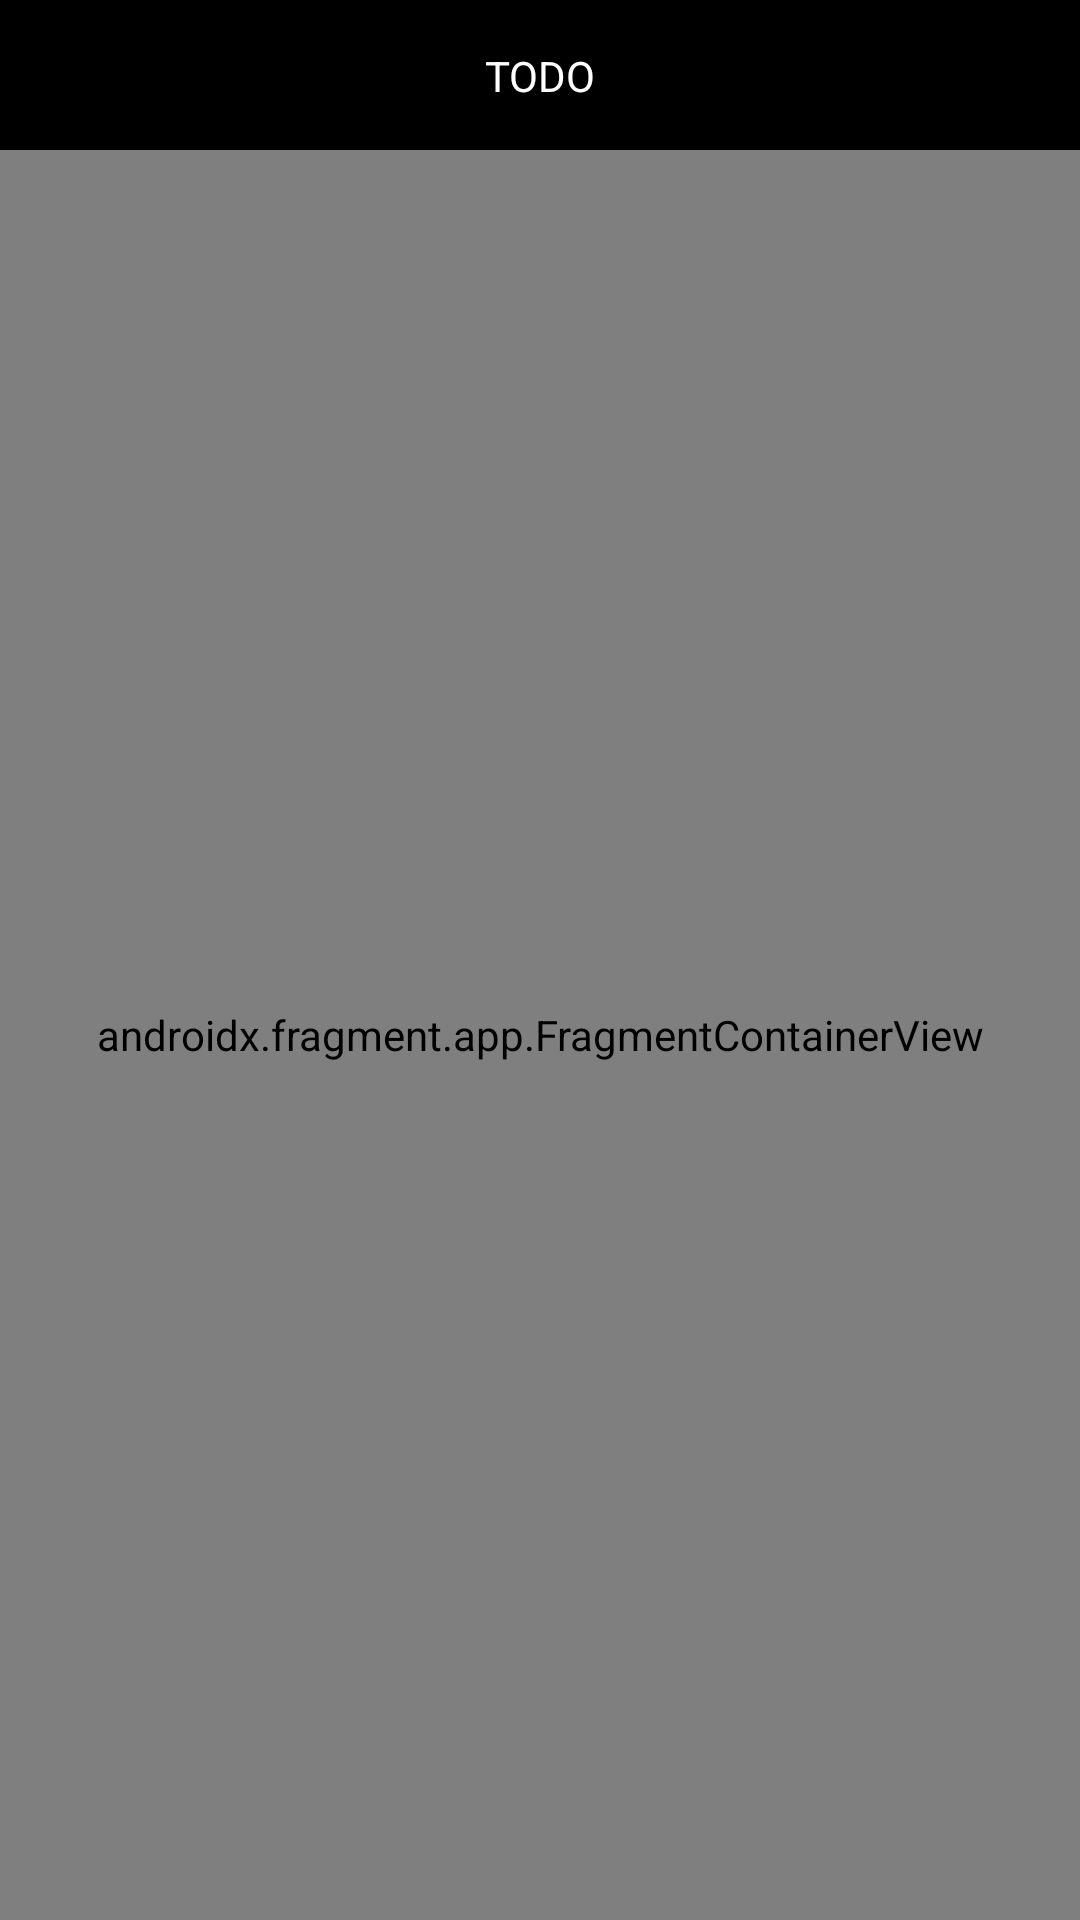

Android layout source for this screen:
<!-- AndroidManifest.xml: application theme Theme.P13_depi_Android_task -->
<!-- res/layout/activity_main.xml -->
<?xml version="1.0" encoding="utf-8"?>
<LinearLayout xmlns:android="http://schemas.android.com/apk/res/android"
    xmlns:app="http://schemas.android.com/apk/res-auto"
    xmlns:tools="http://schemas.android.com/tools"
    android:id="@+id/main"
    android:layout_width="match_parent"
    android:layout_height="match_parent"
    android:orientation="vertical"
    tools:context=".MainActivity">

    <androidx.constraintlayout.widget.ConstraintLayout
        android:layout_width="match_parent"
        android:layout_height="50dp"
        android:background="@color/black">

        <TextView
            android:layout_width="wrap_content"
            android:layout_height="wrap_content"
            android:text="@string/todo"
            android:textColor="@color/white"
            app:layout_constraintBottom_toBottomOf="parent"
            app:layout_constraintEnd_toEndOf="parent"
            app:layout_constraintStart_toStartOf="parent"
            app:layout_constraintTop_toTopOf="parent" />
    </androidx.constraintlayout.widget.ConstraintLayout>

    <androidx.fragment.app.FragmentContainerView
        android:id="@+id/NavHost"
        android:name="androidx.navigation.fragment.NavHostFragment"
        android:layout_width="match_parent"
        android:layout_height="match_parent"
        app:defaultNavHost="true"
        app:navGraph="@navigation/mobile_nav" />

</LinearLayout>
<!-- resources referenced by this layout -->
<resources>
  <string name="todo">TODO</string>
  <style name="Theme.P13_depi_Android_task" parent="Base.Theme.P13_depi_Android_task" />
  <style name="Base.Theme.P13_depi_Android_task" parent="Theme.Material3.DayNight.NoActionBar">
          
          
      </style>
  <!-- not gathered from this repository: default colours our renderer supplied (Android Studio template values) -->
  <color name="black">#FF000000</color>
  <color name="white">#FFFFFFFF</color>
</resources>
